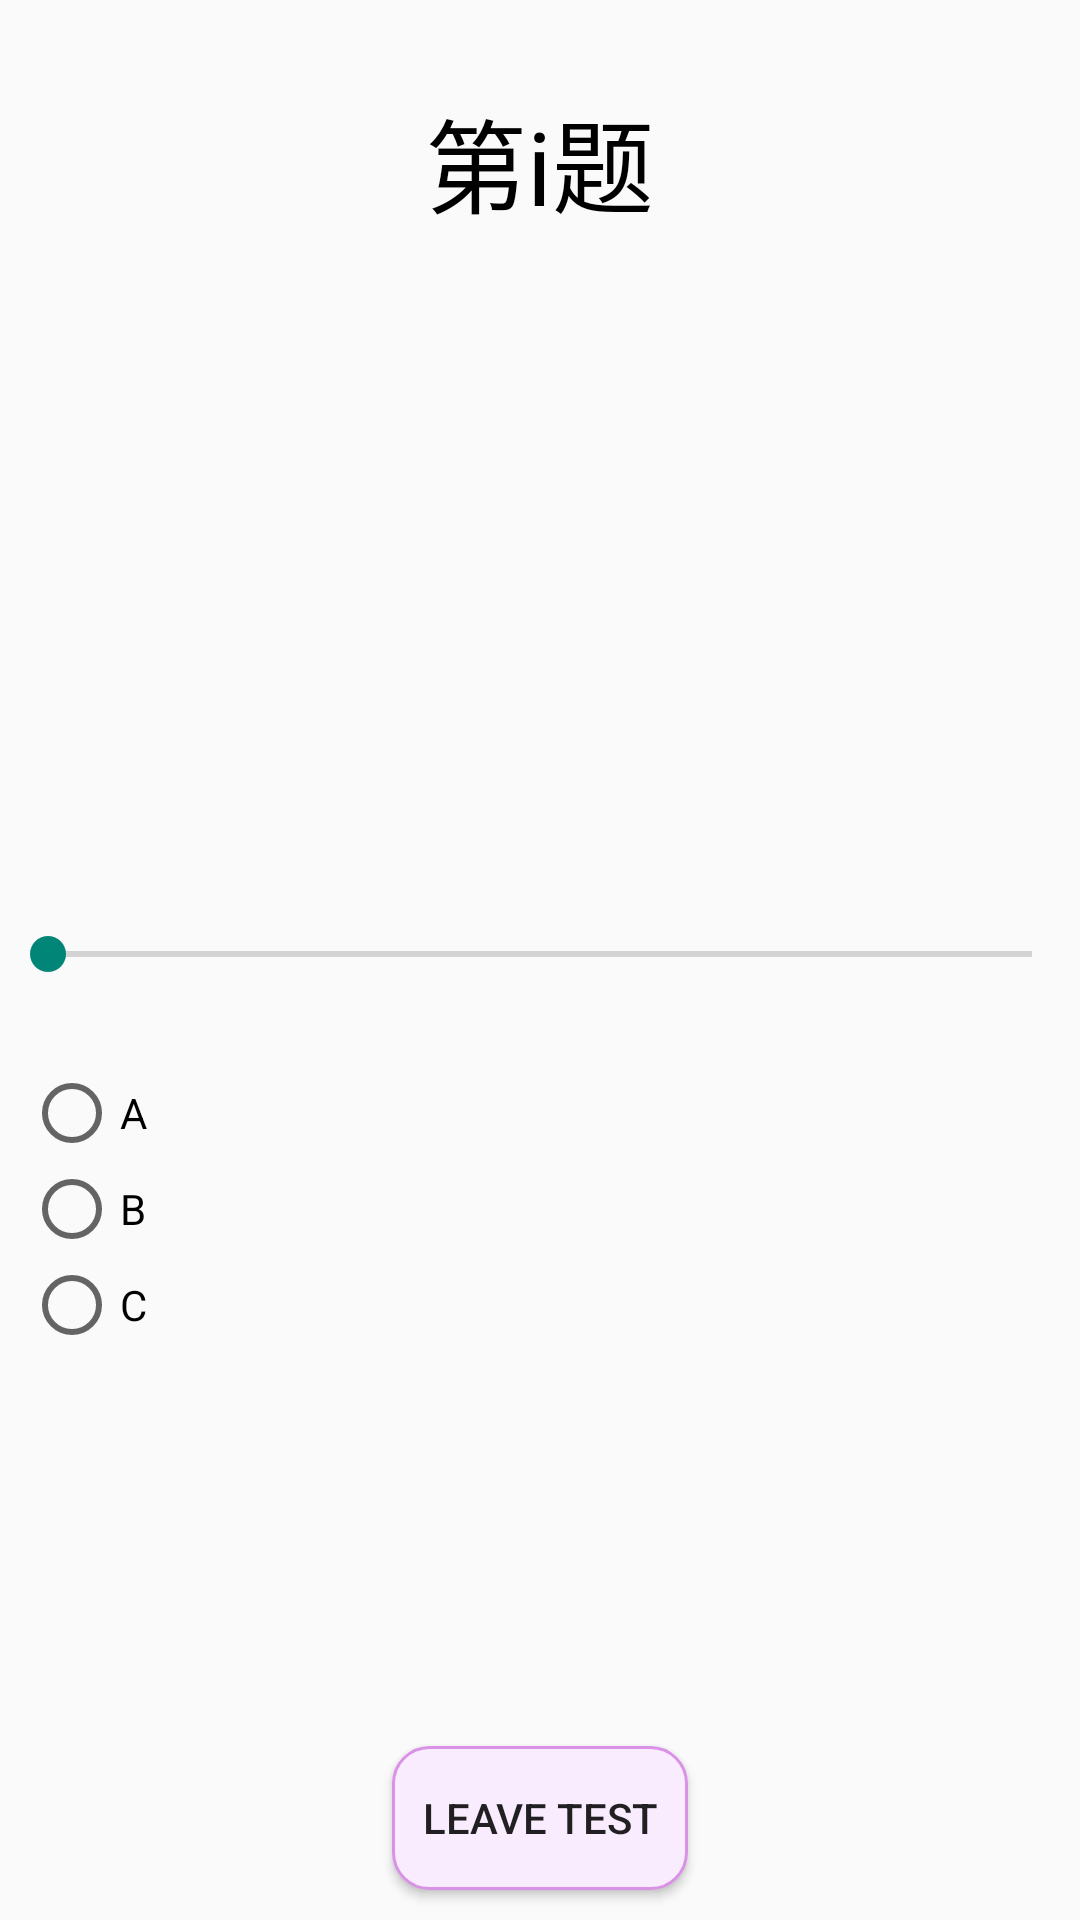

This screen was rendered from an Android layout file. Write that file and the resources it references.
<!-- AndroidManifest.xml: application theme Theme.AppCompat.Light.NoActionBar -->
<!-- res/layout/activity_1.xml -->
<?xml version="1.0" encoding="utf-8"?>
<FrameLayout
    xmlns:android="http://schemas.android.com/apk/res/android"
    xmlns:tools="http://schemas.android.com/tools"
    android:layout_width="match_parent"
    android:layout_height="match_parent">
    <ImageView
        android:layout_width="match_parent"
        android:layout_height="match_parent"
        android:scaleType="fitXY" />
    <LinearLayout
        android:layout_width="match_parent"
        android:layout_height="match_parent"
        tools:context=".Activity0"
        android:orientation="vertical">
        <TextView
            android:id="@+id/level"
            android:layout_margin="5dp"
            android:textSize="14sp"
            android:textColor="@color/black"
            android:layout_width="wrap_content"
            android:layout_height="wrap_content"/>

        <FrameLayout
            android:layout_width="match_parent"
            android:layout_height="50dp"
            android:layout_gravity="bottom|center_horizontal">

            <TextView
                android:id="@+id/title"
                android:layout_width="wrap_content"
                android:layout_height="wrap_content"
                android:layout_gravity="center"
                android:text="第i题"
                android:textColor="#000000"
                android:textSize="34sp"
                android:textStyle="normal" />
        </FrameLayout>

        <RelativeLayout
            android:layout_marginTop="10dp"
            android:layout_width="match_parent"
            android:layout_height="wrap_content">
            <LinearLayout
                android:layout_width="match_parent"
                android:layout_height="wrap_content"
                android:gravity="center"
                android:orientation="vertical">



                <FrameLayout
                    android:layout_width="350dp"
                    android:layout_height="200dp"
                    android:layout_centerHorizontal="true"
                    android:layout_marginTop="10dp">
                    <ImageView
                        android:id="@+id/img_question"
                        android:layout_width="350dp"
                        android:layout_height="200dp"
                        android:layout_centerHorizontal="true"
                        android:layout_marginTop="10dp" />
                </FrameLayout>

                <SeekBar
                    android:id="@+id/sb"
                    android:layout_marginTop="10dp"
                    android:layout_width="match_parent"
                    android:layout_height="wrap_content" />


                <LinearLayout
                    android:layout_width="match_parent"
                    android:layout_height="match_parent"
                    android:layout_marginTop="20dp"
                    android:padding="8dp"
                    android:orientation="horizontal" >

                    <RadioGroup
                        android:id="@+id/loved"
                        android:layout_width="match_parent"
                        android:layout_height="wrap_content" >

                        <RadioButton
                            android:id="@+id/a"
                            android:text="A"
                            android:layout_width="wrap_content"
                            android:layout_height="wrap_content" />

                        <RadioButton
                            android:id="@+id/b"
                            android:text="B"
                            android:layout_width="wrap_content"
                            android:layout_height="wrap_content" />

                        <RadioButton
                            android:id="@+id/c"
                            android:text="C"
                            android:layout_width="wrap_content"
                            android:layout_height="wrap_content" />

                    </RadioGroup>

                </LinearLayout>



            </LinearLayout>

        </RelativeLayout>

        <TextView
            android:layout_width="match_parent"
            android:layout_height="0dp"
            android:layout_weight="1" />

        <Button
            android:id="@+id/break_btn"
            android:layout_width="wrap_content"
            android:layout_height="wrap_content"
            android:layout_gravity="center_horizontal"
            android:layout_marginBottom="10dp"
            android:background="@drawable/listening_btn"
            android:padding="10dp"
            android:text="leave test" />
    </LinearLayout>
</FrameLayout>
<!-- resources referenced by this layout -->
<resources>
  <color name="black">#FF000000</color>
  <!-- drawable listening_btn (drawable) -->
  <?xml version="1.0" encoding="utf-8"?>
  <shape xmlns:android="http://schemas.android.com/apk/res/android">
  
      <corners android:radius="12dp"/>
      <stroke android:width="3px" android:color="#D992E5" />
      <solid android:color="#F9ECFF"/>
  </shape>
</resources>
